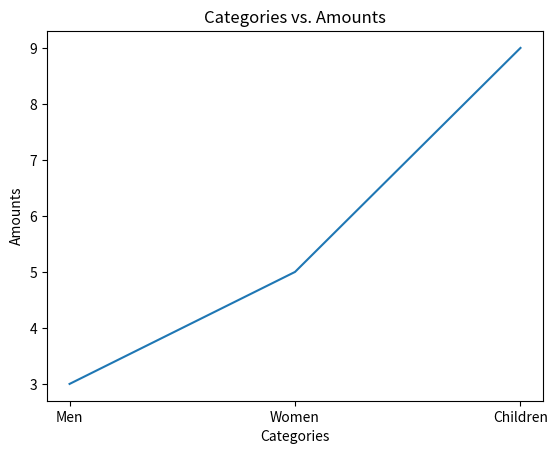

Generate this figure with matplotlib:
import matplotlib.pyplot as plt

plt.figure()

plt.xlabel("Categories")
plt.ylabel("Amounts")
plt.title("Categories vs. Amounts")

lines = plt.plot(["Men", "Women", "Children"], [3, 5, 9])
plt.show()